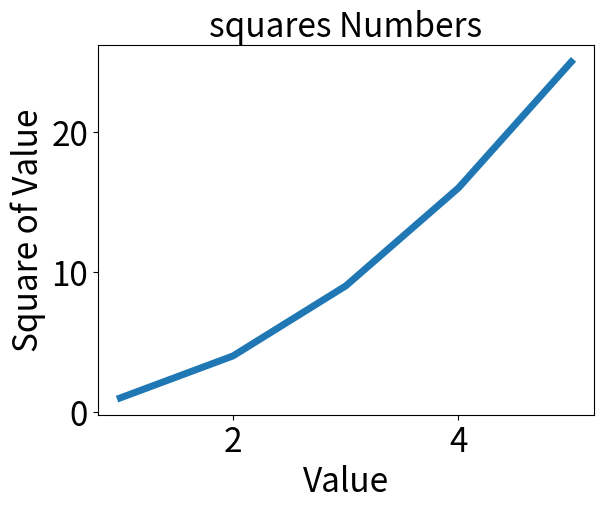

Recreate this plot in Python.
import matplotlib.pyplot as plt

input_velues = [1,2,3,4,5]
squares = [1,4,9,16,25]

plt.plot(input_velues,squares,linewidth=5)

plt.title("squares Numbers",fontsize=24)
plt.xlabel("Value",fontsize=24)
plt.ylabel("Square of Value",fontsize=24)

plt.tick_params(axis='both',labelsize=24)
plt.show()